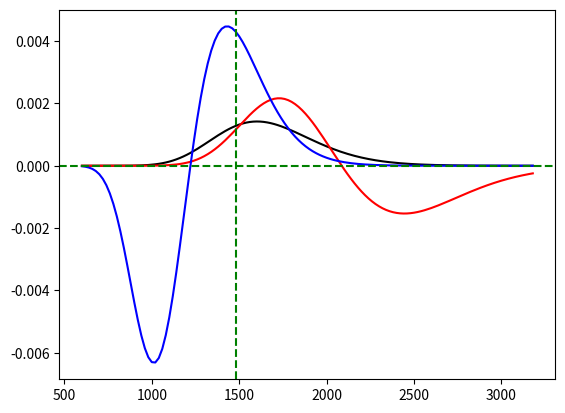
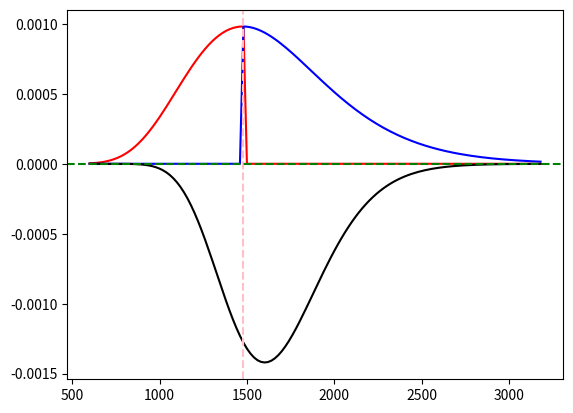

Generate these figures, in order, with matplotlib:
import numpy as np
import scipy.stats as si
from numpy.random import normal
import matplotlib.pyplot as plt


def get_gamma_vanilla(S, K, T, r, sigma):
    d1 = (np.log(S / K) + (r + 0.5 * sigma ** 2) * T) / (sigma * np.sqrt(T))

    gamma = si.norm.pdf(d1)/(S * sigma * np.sqrt(T))
    return gamma


def get_gamma_binary(S, K, T, r, sigma, type):
    assert type in ['call', 'put']

    d1 = (np.log(S / K) + (r + 0.5 * sigma ** 2) * T) / (sigma * np.sqrt(T))
    d2 = d1 - sigma * np.sqrt(T)

    gamma_bin = (np.exp(-r * T) * d1 * si.norm.pdf(d2))/(sigma**2 * S**2 * T)
    if type == 'call':
        return -gamma_bin
    else:
        return gamma_bin


S0, K, T, r, sigma, mu, n_hedgepoints = 2266.92, 1700, 1, 0.0346, 0.2656, 0.0265, 52

tau = 1
A = sigma * np.sqrt(tau)
#C = r + 0.5 * sigma ** 2
#phi = (1 + np.sqrt(5)) / 2
K_call = 1480 * np.exp(r * tau + A**2 + 0.5 * A * np.sqrt(A**2 + 4))
K_put = 1480 * np.exp(r * tau + A**2 - 0.5 * A * np.sqrt(A**2 + 4))

gamma_vanilla = get_gamma_vanilla(S0, K, T, r, sigma)
gamma_binary_put = get_gamma_binary(S0, K_put, T, r, sigma, type='put')
gamma_binary_call = get_gamma_binary(S0, K_call, T, r, sigma, type='call')

# Współczynniki
alpha = gamma_vanilla * S0 / (S0 * gamma_binary_call + K * gamma_binary_put)
beta = K / S0 * alpha

print(-gamma_vanilla + alpha * gamma_binary_call + beta * gamma_binary_put)


vanilla_vector = np.vectorize(get_gamma_vanilla)
gamma_vector = np.vectorize(get_gamma_binary)

strikes = [x for x in range(600, 3200, 20)]
tau = T
# results = vanilla_vector(strikes, K, T, r, sigma)

'''
plt.plot(strikes, results, color='black', linewidth=2.5)
for i in range(1, 52):
    tau = T - i/52
    results = vanilla_vector(strikes, K, tau, r, sigma)
    plt.plot(strikes, results, color='grey', alpha=0.7)
plt.show()
'''

results = vanilla_vector(strikes, K, tau, r, sigma)
results_call = gamma_vector(strikes, K, T, r, sigma, 'call')
results_put = gamma_vector(strikes, K, T, r, sigma, 'put')


model_call = gamma_vector( strikes, K_call, tau, r, sigma, 'call')
model_put = gamma_vector(strikes, K_put, tau, r, sigma, 'put')

sum_results = [results[i] + 640 * model_put[i] for i in range(44)] + [results[i] + 850 * results_call[i]
                                                                      for i in range(44, len(strikes))]

alpha_S = [results[i] / results_call[i] for i in range(45)] + [0 for _ in range(45, len(strikes))]
beta_S = [0 for _ in range(44)] + [results[i] / results_put[i] for i in range(44, len(strikes))]

print(strikes[np.argmax(results)])
print(strikes[np.argmax(results_call)])
print(strikes[np.argmin(results_call)])
print(alpha_S)


# Wykres gamma vanilla, binary call, binary put dla różnych tau i ustalonych K_call K_put
strikes = [x for x in range(600, 3200, 20)]
tau = T - 30/52
results = vanilla_vector(strikes, K, tau, r, sigma)
model_call = gamma_vector( strikes, K_call, tau, r, sigma, 'call')
model_put = gamma_vector(strikes, K_put, tau, r, sigma, 'put')

plt.plot(strikes, results, color='black')
plt.plot(strikes, [1000 * x for x in model_call], color='red')
plt.plot(strikes, [1000 * x for x in model_put], color='blue')
plt.axhline(0, color='green', linestyle="--")
plt.axvline(1480, color='green', linestyle="--")
plt.show()
'''
plt.plot(strikes, [alpha_S[i] * model_call[i] for i in range(len(strikes))], color='red')
plt.plot(strikes, sum_results, color='green')
plt.axvline(K, color='green', linestyle="--")
plt.axvline(K * np.exp(-r - A**2 - 0.5 * A * np.sqrt(A**2 + 4)), color='orange', linestyle="--")
plt.axvline(K * np.exp(-r - A**2 + 0.5 * A * np.sqrt(A**2 + 4)), color='yellow', linestyle="--")
plt.axhline(0, color='pink', linestyle="--")
plt.show()
'''

#plt.plot(strikes, results_call)
#plt.plot(strikes, results_put)
plt.plot(strikes, [alpha_S[i] * results_call[i] for i in range(len(strikes))], color='red')
plt.plot(strikes, [beta_S[i] * results_put[i] for i in range(len(strikes))], color='blue')
#plt.plot(strikes, [1000 * x for x in model_call], color='red')
#plt.plot(strikes, [1000 * x for x in model_put], color='blue')
plt.plot(strikes, [-x for x in results], color='black')
plt.axvline(1480, color='pink', linestyle="--")
plt.axhline(0, color='green', linestyle="--")
plt.show()

'''
model = [alpha[i] * model_call[i] + beta[i] * model_put[i] for i in range(len(strikes))]
plt.plot(strikes, model, color='green')
plt.plot(strikes, results, color='black')
plt.axhline(0, color='pink', linestyle="--")
plt.show()
'''
